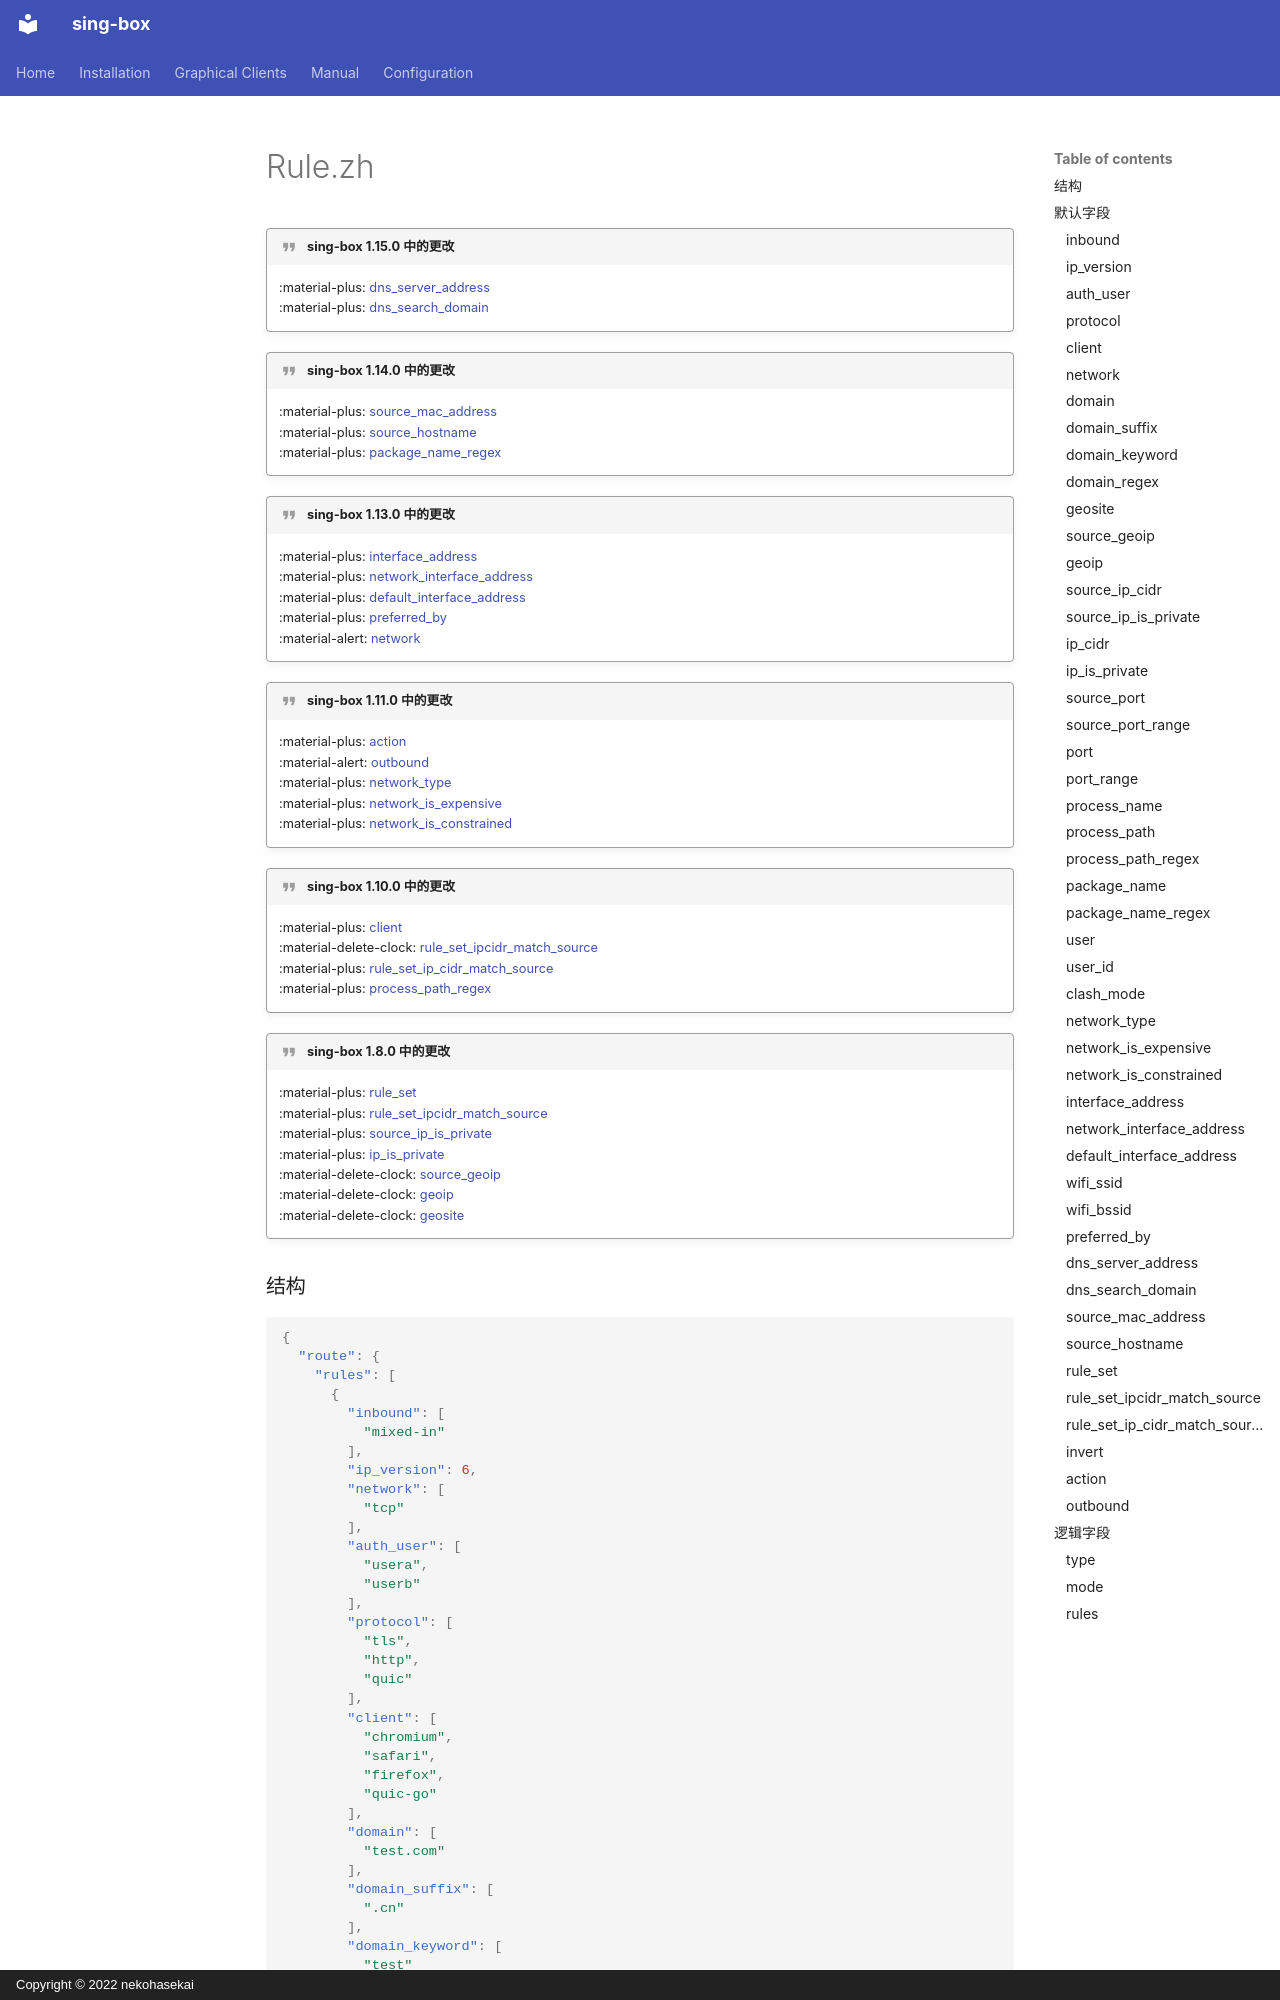

repository: SagerNet/sing-box · page: configuration/route/rule.zh/index.html · generator: mkdocs · copyright: Copyright © 2022 nekohasekai

---
icon: material/new-box
---

!!! quote "sing-box 1.15.0 中的更改"

    :material-plus: [dns_server_address](#dns_server_address)  
    :material-plus: [dns_search_domain](#dns_search_domain)

!!! quote "sing-box 1.14.0 中的更改"

    :material-plus: [source_mac_address](#source_mac_address)  
    :material-plus: [source_hostname](#source_hostname)  
    :material-plus: [package_name_regex](#package_name_regex)

!!! quote "sing-box 1.13.0 中的更改"

    :material-plus: [interface_address](#interface_address)  
    :material-plus: [network_interface_address](#network_interface_address)  
    :material-plus: [default_interface_address](#default_interface_address)  
    :material-plus: [preferred_by](#preferred_by)  
    :material-alert: [network](#network)

!!! quote "sing-box 1.11.0 中的更改"

    :material-plus: [action](#action)  
    :material-alert: [outbound](#outbound)  
    :material-plus: [network_type](#network_type)  
    :material-plus: [network_is_expensive](#network_is_expensive)  
    :material-plus: [network_is_constrained](#network_is_constrained)

!!! quote "sing-box 1.10.0 中的更改"

    :material-plus: [client](#client)  
    :material-delete-clock: [rule_set_ipcidr_match_source](#rule_set_ipcidr_match_source)  
    :material-plus: [rule_set_ip_cidr_match_source](#rule_set_ip_cidr_match_source)  
    :material-plus: [process_path_regex](#process_path_regex)

!!! quote "sing-box 1.8.0 中的更改"
